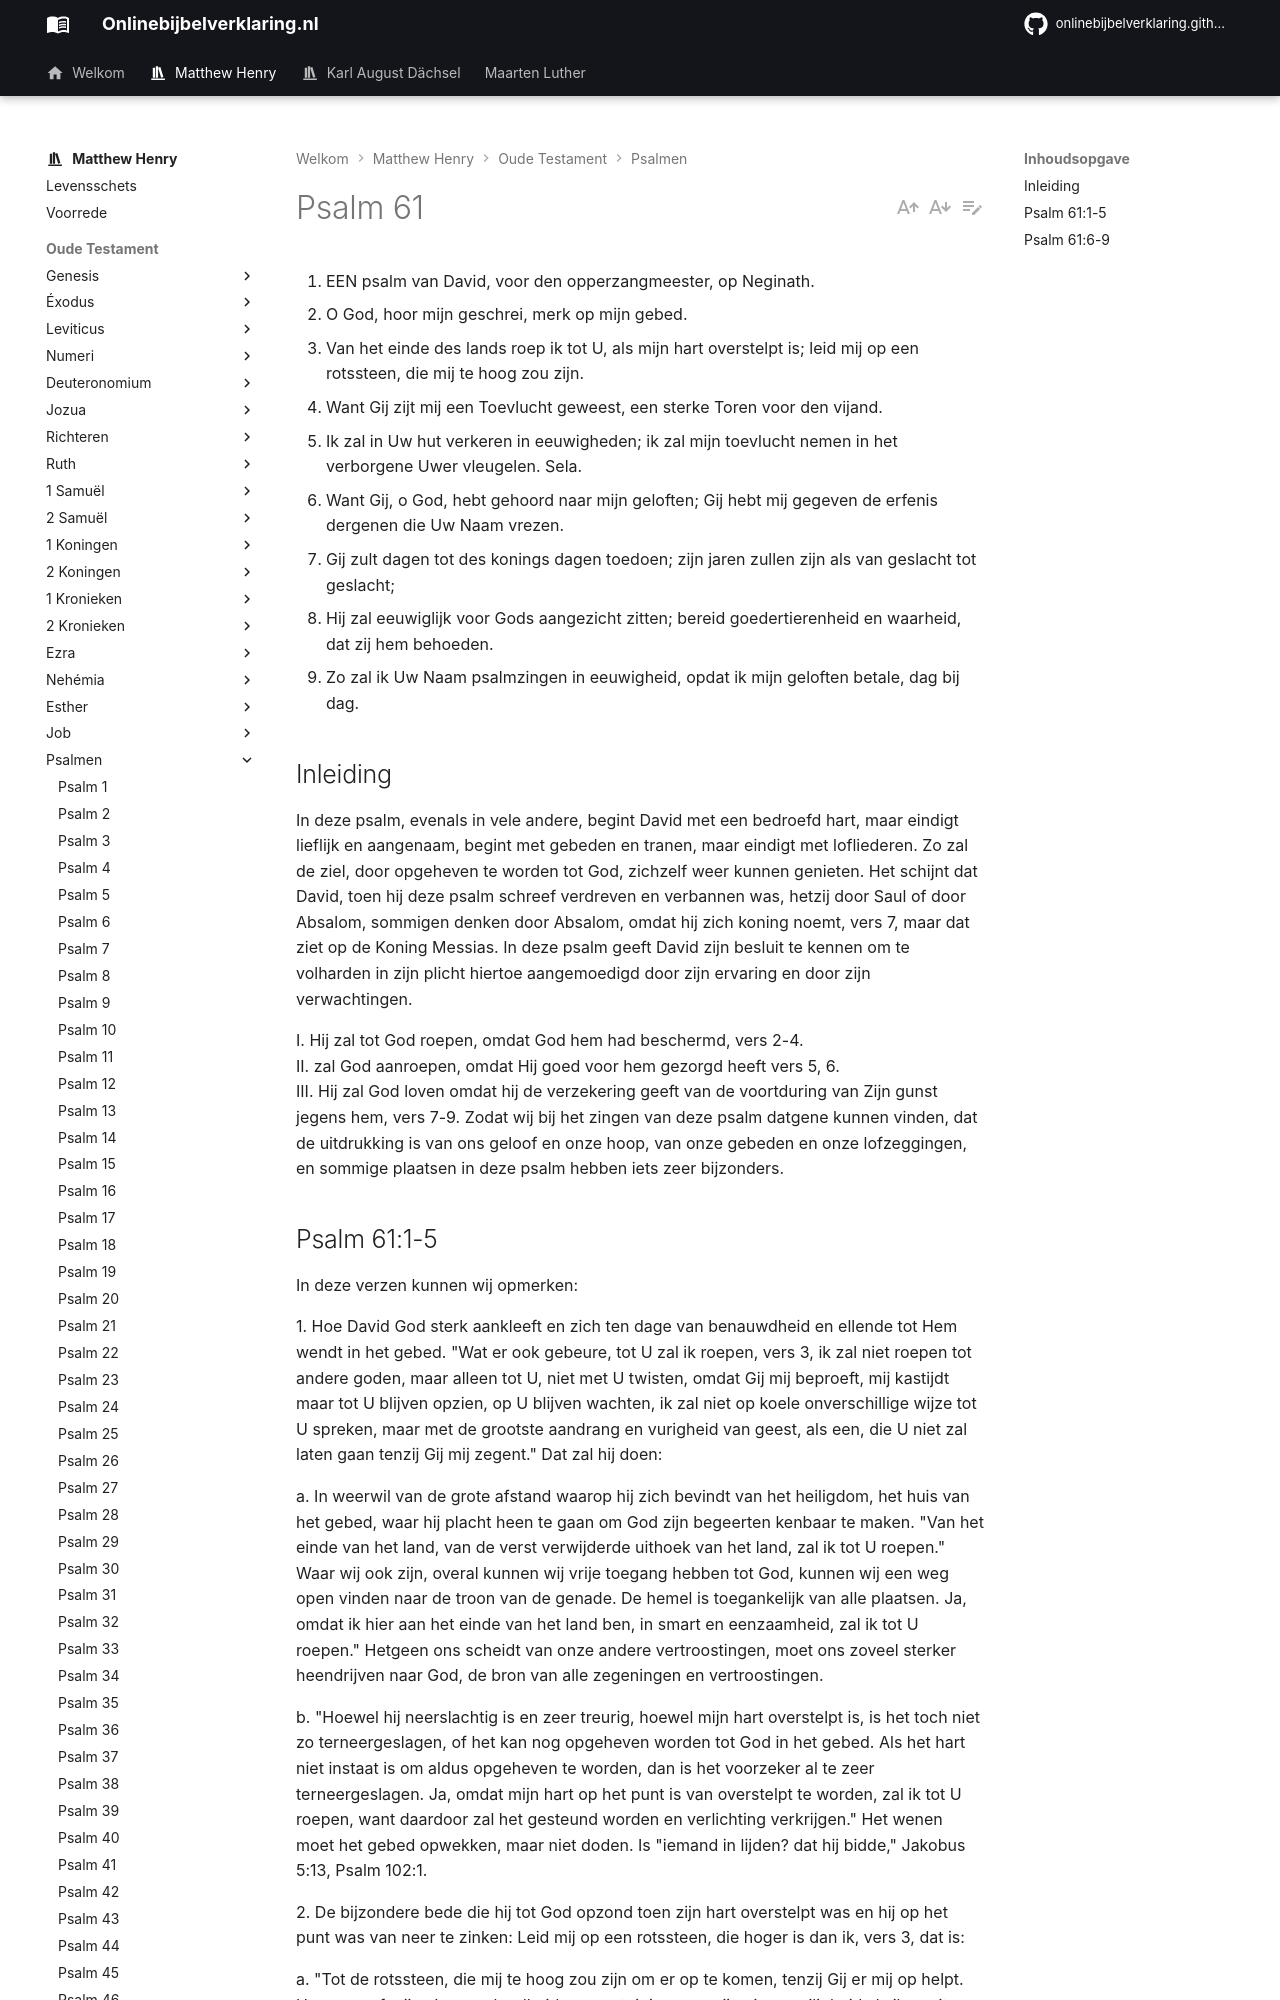

repository: onlinebijbelverklaring/onlinebijbelverklaring.github.io · page: matthewhenry/Psalmen/Psalm61/index.html · generator: mkdocs

1. EEN psalm van David, voor den opperzangmeester, op Neginath.
2. O God, hoor mijn geschrei, merk op mijn gebed.
3. Van het einde des lands roep ik tot U, als mijn hart overstelpt is; leid mij op een rotssteen, die mij te hoog zou zijn.
4. Want Gij zijt mij een Toevlucht geweest, een sterke Toren voor den vijand.
5. Ik zal in Uw hut verkeren in eeuwigheden; ik zal mijn toevlucht nemen in het verborgene Uwer vleugelen. Sela.
6. Want Gij, o God, hebt gehoord naar mijn geloften; Gij hebt mij gegeven de erfenis dergenen die Uw Naam vrezen.
7. Gij zult dagen tot des konings dagen toedoen; zijn jaren zullen zijn als van geslacht tot geslacht;
8. Hij zal eeuwiglijk voor Gods aangezicht zitten; bereid goedertierenheid en waarheid, dat zij hem behoeden.
9. Zo zal ik Uw Naam psalmzingen in eeuwigheid, opdat ik mijn geloften betale, dag bij dag.

## Inleiding

In deze psalm, evenals in vele andere, begint David met een bedroefd hart, maar eindigt lieflijk en aangenaam, begint met gebeden en tranen, maar eindigt met lofliederen. Zo zal de ziel, door opgeheven te worden tot God, zichzelf weer kunnen genieten. Het schijnt dat David, toen hij deze psalm schreef verdreven en verbannen was, hetzij door Saul of door Absalom, sommigen denken door Absalom, omdat hij zich koning noemt, vers 7, maar dat ziet op de Koning Messias. In deze psalm geeft David zijn besluit te kennen om te volharden in zijn plicht hiertoe aangemoedigd door zijn ervaring en door zijn verwachtingen.

I. Hij zal tot God roepen, omdat God hem had beschermd, vers 2-4.  
II. zal God aanroepen, omdat Hij goed voor hem gezorgd heeft vers 5, 6.  
III. Hij zal God loven omdat hij de verzekering geeft van de voortduring van Zijn gunst jegens hem, vers 7-9. Zodat wij bij het zingen van deze psalm datgene kunnen vinden, dat de uitdrukking is van ons geloof en onze hoop, van onze gebeden en onze lofzeggingen, en sommige plaatsen in deze psalm hebben iets zeer bijzonders.
